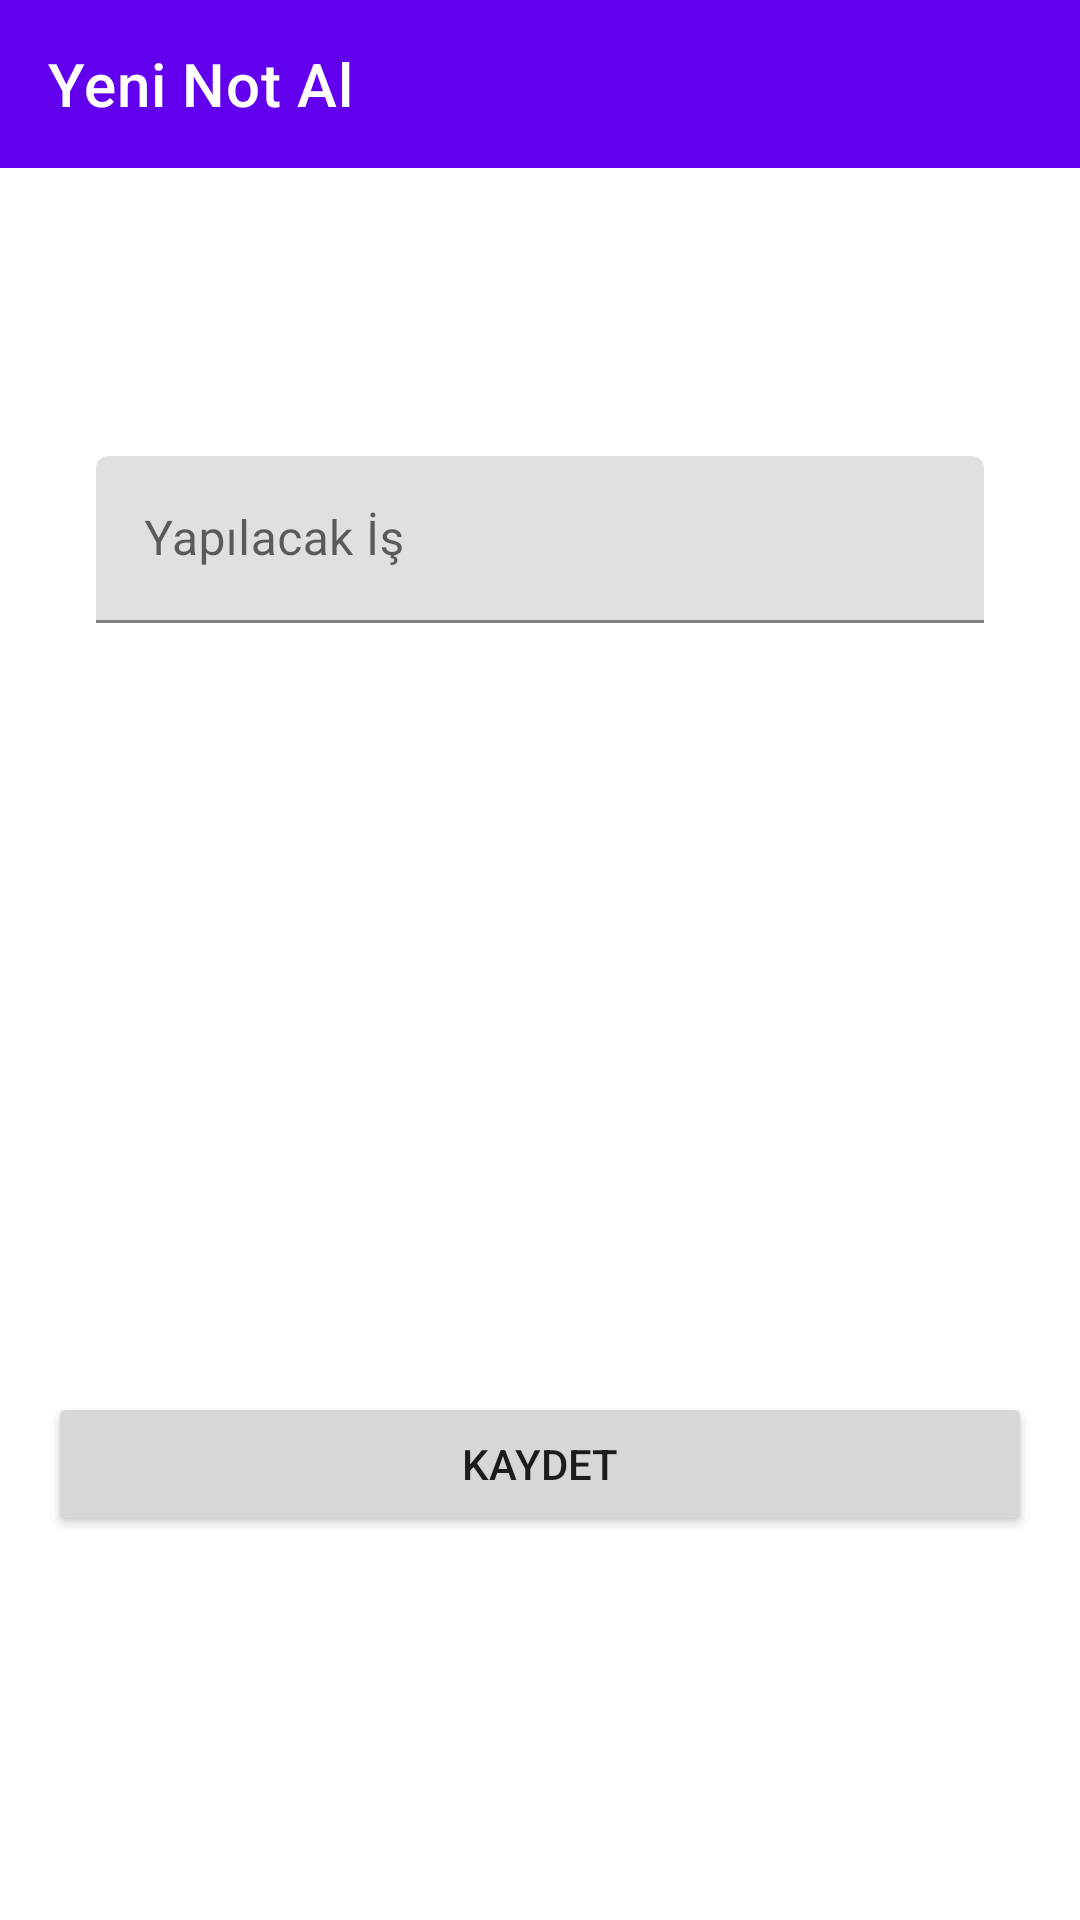

Produce the Android XML layout that renders to this screen, including the resource entries it uses.
<!-- AndroidManifest.xml: application theme Theme.ToDoApplication -->
<!-- res/layout/fragment_new_note.xml -->
<?xml version="1.0" encoding="utf-8"?>
<layout xmlns:android="http://schemas.android.com/apk/res/android"
    xmlns:tools="http://schemas.android.com/tools"
    xmlns:app="http://schemas.android.com/apk/res-auto">

    <data>
        <variable
            name="newNoteFragment"
            type="com.eneszeydan.todoapplication.fragment.NewNoteFragment" />
    </data>

    <androidx.constraintlayout.widget.ConstraintLayout
        android:layout_width="match_parent"
        android:layout_height="match_parent"
        tools:context=".fragment.AddNewFragment">

        <com.google.android.material.textfield.TextInputLayout
            android:layout_width="0dp"
            android:layout_height="wrap_content"
            android:layout_marginStart="32dp"
            android:layout_marginTop="96dp"
            android:layout_marginEnd="32dp"
            app:layout_constraintEnd_toEndOf="parent"
            app:layout_constraintHorizontal_bias="0.5"
            app:layout_constraintStart_toStartOf="parent"
            app:layout_constraintTop_toBottomOf="@+id/toolbar3">

            <com.google.android.material.textfield.TextInputEditText
                android:id="@+id/editTextNewToDoCaption"
                android:layout_width="match_parent"
                android:layout_height="wrap_content"
                android:hint="Yapılacak İş" />
        </com.google.android.material.textfield.TextInputLayout>

        <androidx.appcompat.widget.Toolbar
            android:id="@+id/toolbar3"
            app:title="@string/newNoteTitle"
            android:layout_width="0dp"
            android:layout_height="wrap_content"
            android:background="?attr/colorPrimary"
            android:minHeight="?attr/actionBarSize"
            android:theme="?attr/actionBarTheme"
            app:layout_constraintEnd_toEndOf="parent"
            app:layout_constraintHorizontal_bias="0.5"
            app:layout_constraintStart_toStartOf="parent"
            app:layout_constraintTop_toTopOf="parent" />

        <Button
            android:id="@+id/button2"
            android:layout_width="0dp"
            android:layout_height="wrap_content"
            android:layout_marginStart="16dp"
            android:layout_marginEnd="16dp"
            android:layout_marginBottom="128dp"
            android:text="KAYDET"
            android:onClick="@{() -> newNoteFragment.buttonSaveClicked(editTextNewToDoCaption.getText().toString())}"
            app:layout_constraintBottom_toBottomOf="parent"
            app:layout_constraintEnd_toEndOf="parent"
            app:layout_constraintHorizontal_bias="0.5"
            app:layout_constraintStart_toStartOf="parent" />
    </androidx.constraintlayout.widget.ConstraintLayout>
</layout>
<!-- resources referenced by this layout -->
<resources>
  <string name="newNoteTitle">Yeni Not Al</string>
  <style name="Theme.ToDoApplication" parent="Theme.MaterialComponents.DayNight.DarkActionBar">
          
          <item name="colorPrimary">@color/purple_500</item>
          <item name="colorPrimaryVariant">@color/purple_700</item>
          <item name="colorOnPrimary">@color/white</item>
          
          <item name="colorSecondary">@color/teal_200</item>
          <item name="colorSecondaryVariant">@color/teal_700</item>
          <item name="colorOnSecondary">@color/black</item>
          
          <item name="android:statusBarColor" tools:targetApi="l">?attr/colorPrimaryVariant</item>
          
          <item name="windowNoTitle">true</item>
          <item name="windowActionBar">false</item>
      </style>
  <!-- not gathered from this repository: default colours our renderer supplied (Android Studio template values) -->
  <color name="purple_500">#FF6200EE</color>
  <color name="purple_700">#FF3700B3</color>
  <color name="teal_200">#FF03DAC5</color>
  <color name="teal_700">#FF018786</color>
  <color name="black">#FF000000</color>
  <color name="white">#FFFFFFFF</color>
</resources>
